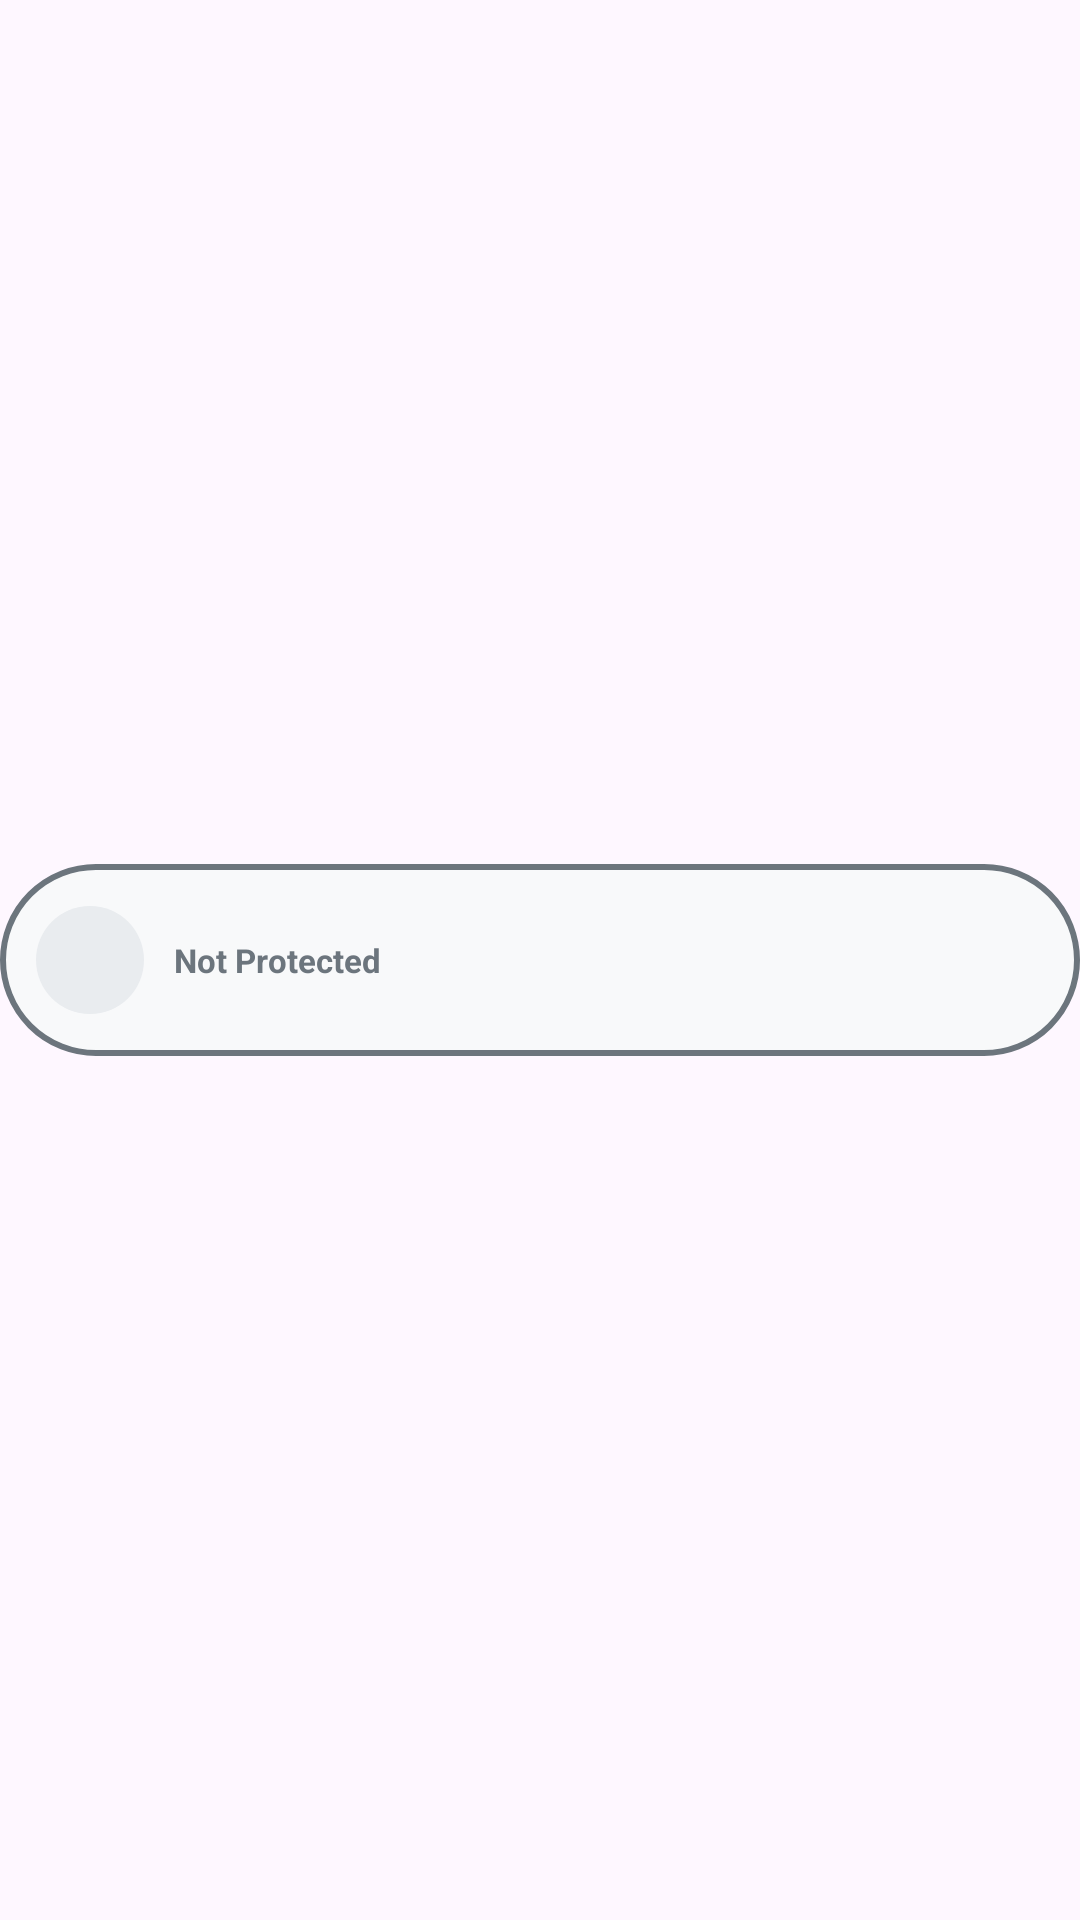

Here is an Android app screen rendered from its layout file. Give the layout XML and the strings, colors and styles it references.
<!-- AndroidManifest.xml: application theme Theme.Chameleon -->
<!-- res/layout/vpn_widget_small.xml -->
<?xml version="1.0" encoding="utf-8"?>
<FrameLayout xmlns:android="http://schemas.android.com/apk/res/android"
    android:layout_width="match_parent"
    android:layout_height="match_parent"
    android:theme="@style/Theme.Chameleon">

    
    <FrameLayout
        android:id="@android:id/background"
        android:layout_width="match_parent"
        android:layout_height="match_parent"
        android:background="@android:color/transparent" />

    
    <LinearLayout
        android:id="@+id/widget_container"
        android:layout_width="match_parent"
        android:layout_height="64dp"
        android:layout_gravity="center"
        android:orientation="horizontal"
        android:gravity="center_vertical"
        android:layout_marginHorizontal="0dp"
        android:background="@drawable/widget_background_pill"
        android:paddingHorizontal="12dp">

        
        <FrameLayout
            android:id="@+id/widget_button_toggle"
            android:layout_width="36dp"
            android:layout_height="36dp"
            android:background="@drawable/widget_button_background"
            android:clickable="true"
            android:focusable="true"
            android:contentDescription="Toggle Connection">

            <ImageView
                android:id="@+id/widget_button_icon"
                android:layout_width="16dp"
                android:layout_height="16dp"
                android:layout_gravity="center"
                android:src="@drawable/ic_power"
                android:scaleType="fitCenter" />
        </FrameLayout>

        
        <TextView
            android:id="@+id/widget_status"
            android:layout_width="0dp"
            android:layout_height="wrap_content"
            android:layout_weight="1"
            android:layout_marginStart="10dp"
            android:text="Not Protected"
            android:textColor="@color/widget_text_secondary"
            android:textSize="11sp"
            android:textStyle="bold"
            android:maxLines="1"
            android:ellipsize="end" />

    </LinearLayout>

</FrameLayout>
<!-- resources referenced by this layout -->
<resources>
  <color name="widget_text_secondary">#6C757D</color>
  <!-- drawable widget_background_pill (drawable) -->
  <?xml version="1.0" encoding="utf-8"?>
  <shape xmlns:android="http://schemas.android.com/apk/res/android"
      android:shape="rectangle">
      <solid android:color="@color/widget_background" />
      <corners android:radius="1000dp" />
      <stroke
          android:width="2dp"
          android:color="@color/widget_toggle_disconnected" />
  </shape>
  <!-- drawable widget_button_background (drawable) -->
  <?xml version="1.0" encoding="utf-8"?>
  <shape xmlns:android="http://schemas.android.com/apk/res/android"
      android:shape="rectangle">
      <solid android:color="@color/widget_badge_background" />
      <corners android:radius="1000dp" />
  </shape>
  <style name="Theme.Chameleon" parent="Theme.Material3.DayNight.NoActionBar" />
  <color name="widget_background">#F8F9FA</color>
  <color name="widget_toggle_disconnected">#6C757D</color>
  <color name="widget_badge_background">#E9ECEF</color>
</resources>
